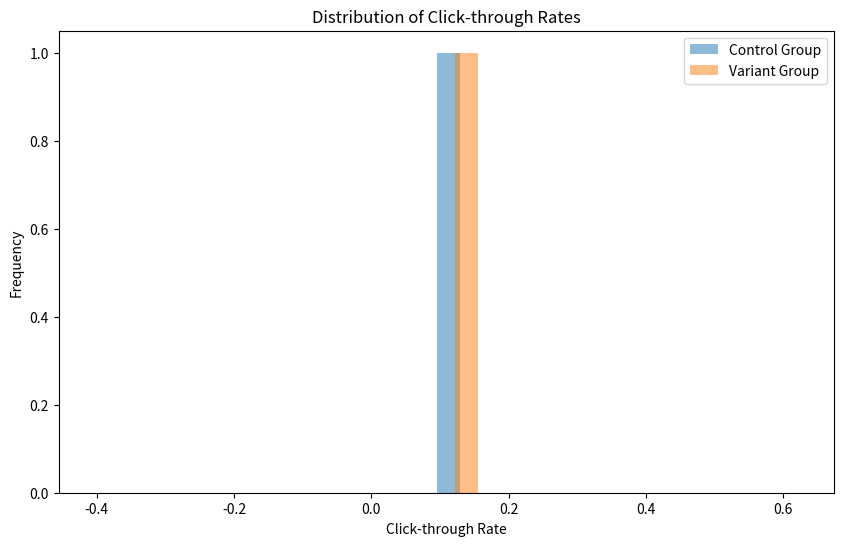

This chart was generated by the following Python code:
import numpy as np
from scipy import stats
import matplotlib.pyplot as plt
np.random.seed(42)
n_control = 1000
clicks_control = np.random.binomial(n=n_control, p=0.10)
ctr_control = clicks_control / n_control
n_variant = 1000
clicks_variant = np.random.binomial(n=n_variant, p=0.12)
ctr_variant = clicks_variant / n_variant  
ctr_control = np.nan_to_num(ctr_control)
ctr_variant = np.nan_to_num(ctr_variant)
t_stat, p_value = stats.ttest_ind_from_stats(mean1=np.mean(ctr_control), std1=np.std(ctr_control), nobs1=n_control,
                                             mean2=np.mean(ctr_variant), std2=np.std(ctr_variant), nobs2=n_variant)
print(f"T-statistic: {t_stat}")
print(f"P-value: {p_value}")
alpha = 0.05
if p_value < alpha:
    print("Statistically significant difference detected between control and variant groups.")
else:
    print("No statistically significant difference detected between control and variant groups.")
plt.figure(figsize=(10, 6))
plt.hist(ctr_control, bins=30, alpha=0.5, label='Control Group')
plt.hist(ctr_variant, bins=30, alpha=0.5, label='Variant Group')
plt.xlabel('Click-through Rate')
plt.ylabel('Frequency')
plt.title('Distribution of Click-through Rates')
plt.legend()
plt.show()
